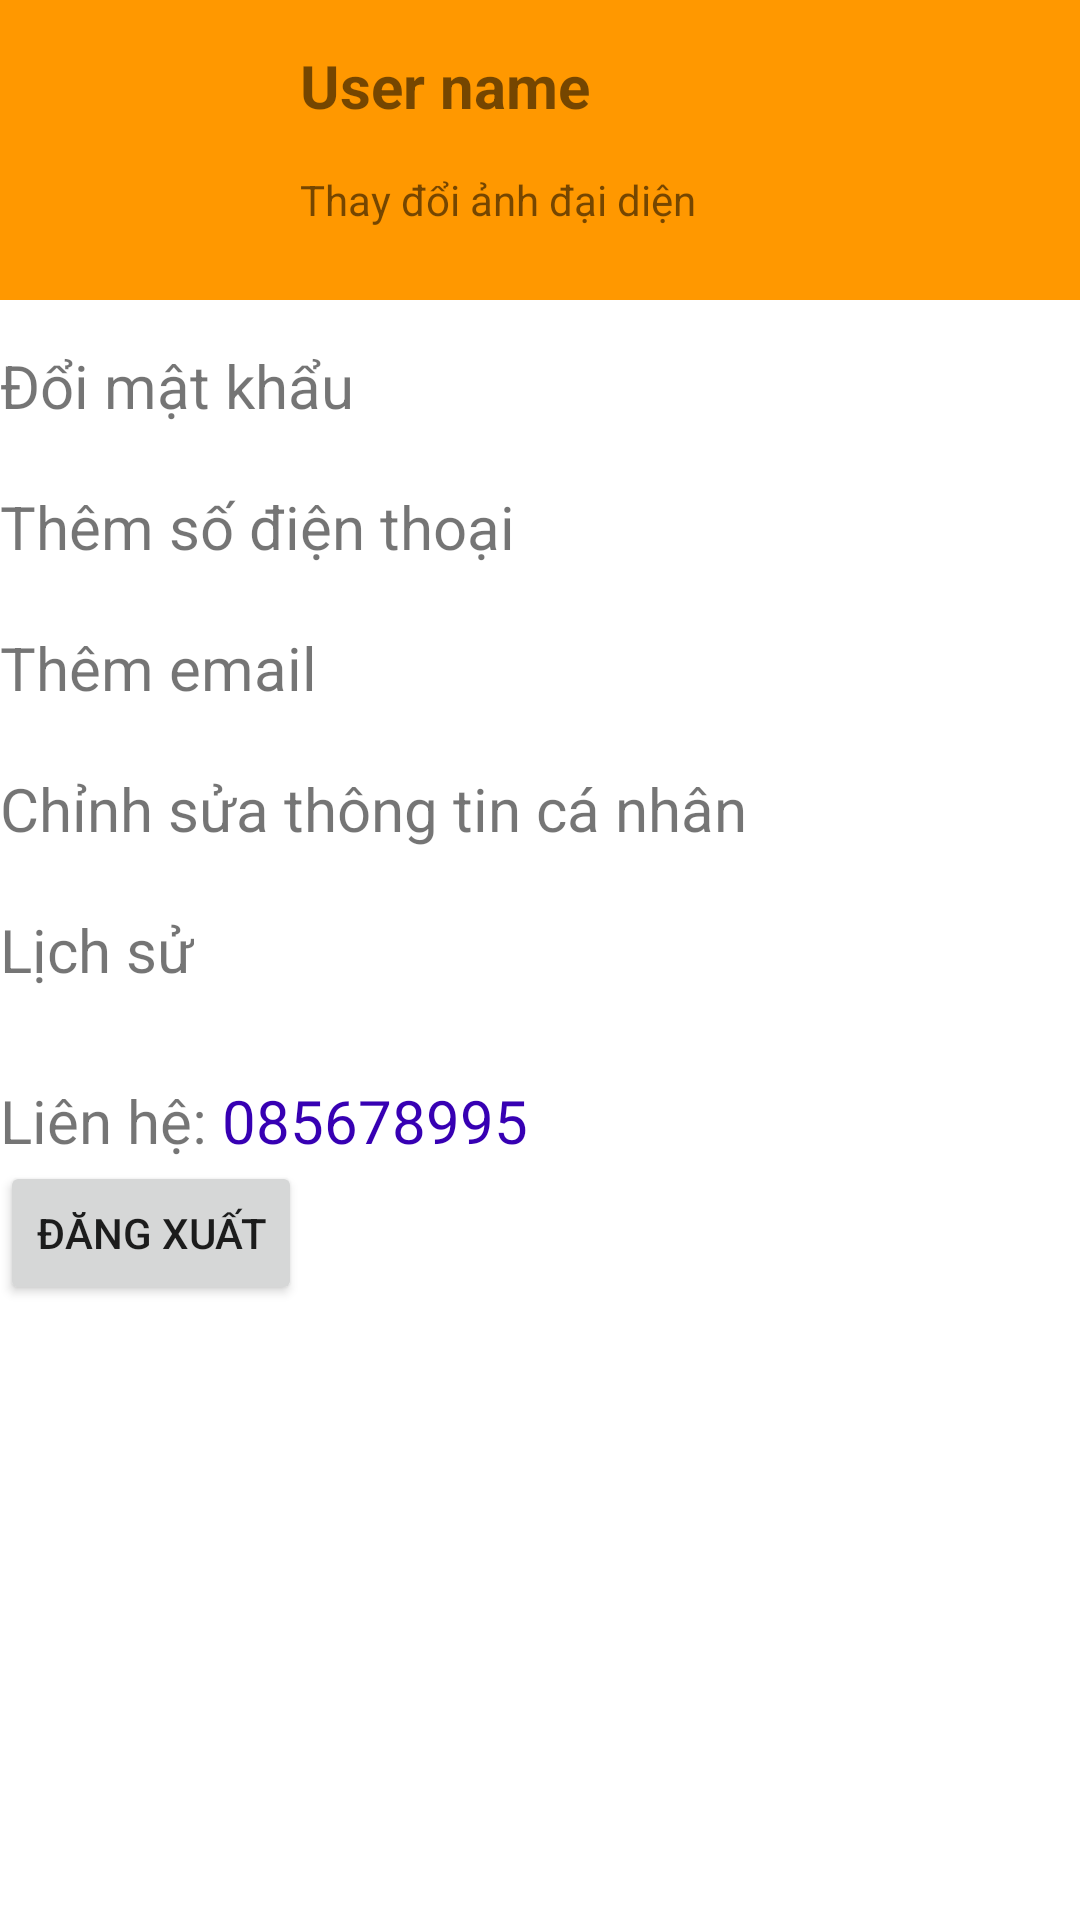

Android layout source for this screen:
<!-- AndroidManifest.xml: application theme Theme.CNPM_TH_QUANANDDUY -->
<!-- res/layout/fragment_ca_nhan.xml -->
<?xml version="1.0" encoding="utf-8"?>
<LinearLayout xmlns:android="http://schemas.android.com/apk/res/android"
    xmlns:tools="http://schemas.android.com/tools"
    android:layout_width="match_parent"
    android:layout_height="match_parent"
    tools:context=".fragment.CaNhanFragment"
    android:orientation="vertical">
<LinearLayout
    android:layout_width="match_parent"
    android:layout_height="wrap_content"
    android:background="#FF9800">
    <ImageView
        android:id="@+id/imgAcount"
        android:layout_width="100dp"
        android:layout_height="100dp"
        android:src="@drawable/account_icon"/>
    <LinearLayout
        android:layout_width="wrap_content"
        android:layout_height="wrap_content"
        android:orientation="vertical">
        <TextView
            android:id="@+id/tv_nameUser"
            android:layout_marginTop="15dp"
            android:layout_width="wrap_content"
            android:layout_height="wrap_content"
            android:text="User name"
            android:textSize="20dp"
            android:textStyle="bold"/>
        <TextView
            android:id="@+id/tv_DoiAnhDaiDien"
            android:layout_marginTop="15dp"
            android:layout_width="wrap_content"
            android:layout_height="wrap_content"
            android:text="Thay đổi ảnh đại diện"/>
    </LinearLayout>

</LinearLayout>
    <TextView
        android:id="@+id/tv_DoiMatKhau"
        android:layout_marginTop="15dp"
        android:layout_width="wrap_content"
        android:layout_height="wrap_content"
        android:text="Đổi mật khẩu"
        android:textSize="20dp"
        />
    <TextView
        android:id="@+id/tv_themSoDienThoai"
        android:textSize="20dp"
        android:layout_marginTop="20dp"
        android:layout_width="wrap_content"
        android:layout_height="wrap_content"
        android:text="Thêm số điện thoại"/>
    <TextView
        android:id="@+id/tv_ThemEmail"
        android:textSize="20dp"
        android:layout_marginTop="20dp"
        android:layout_width="wrap_content"
        android:layout_height="wrap_content"
        android:text="Thêm email"/>
    <TextView
        android:id="@+id/tv_chinhSuaThonTin"
        android:textSize="20dp"
        android:layout_marginTop="20dp"
        android:layout_width="wrap_content"
        android:layout_height="wrap_content"
        android:text="Chỉnh sửa thông tin cá nhân"/>
    <TextView
        android:textSize="20dp"
        android:layout_marginTop="20dp"
        android:layout_width="wrap_content"
        android:layout_height="wrap_content"
        android:text="Lịch sử"/>
    <LinearLayout
        android:layout_marginTop="20dp"
        android:layout_width="wrap_content"
        android:layout_height="wrap_content"
        android:orientation="horizontal">
        <TextView
            android:textSize="20dp"
            android:layout_marginTop="10dp"
            android:layout_width="wrap_content"
            android:layout_height="wrap_content"
            android:text="Liên hệ: "/>
        <TextView
            android:textSize="20dp"
            android:layout_marginTop="10dp"
            android:layout_width="wrap_content"
            android:layout_height="wrap_content"
            android:textColor="@color/purple_700"
            android:text="085678995"/>
    </LinearLayout>
    <Button
        android:id="@+id/btn_dangXuat"
        android:layout_width="wrap_content"
        android:layout_height="wrap_content"
        android:text="Đăng xuất" />



</LinearLayout>
<!-- resources referenced by this layout -->
<resources>
  <color name="purple_700">#FF3700B3</color>
  <style name="Theme.CNPM_TH_QUANANDDUY" parent="Theme.MaterialComponents.Light.NoActionBar">
          
          <item name="colorPrimary">#814CAF</item>
          <item name="colorPrimaryVariant">@color/purple_700</item>
          <item name="colorOnPrimary">@color/white</item>
          
          <item name="colorSecondary">@color/teal_200</item>
          <item name="colorSecondaryVariant">@color/teal_700</item>
          <item name="colorOnSecondary">@color/black</item>
  
  
          <item name="android:windowLightStatusBar">true</item>
          
          <item name="android:statusBarColor">#FAFAFA</item>
          
      </style>
  <color name="white">#FFFFFFFF</color>
  <color name="teal_200">#FF03DAC5</color>
  <color name="teal_700">#FF018786</color>
  <color name="black">#FF000000</color>
</resources>
